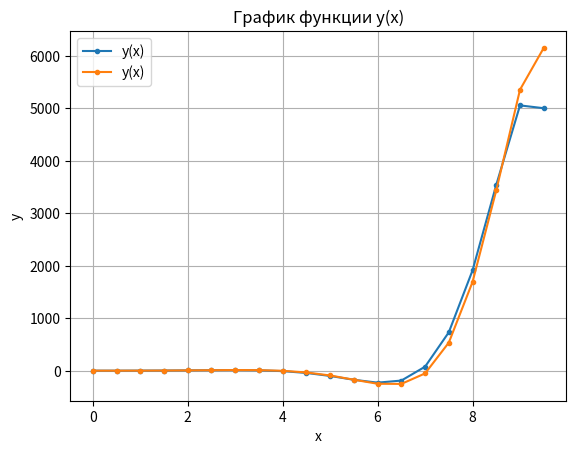

Here is the Python script that generated this plot:
import numpy as np
import matplotlib.pyplot as plt
import math

def plot_graph(x, y):
    plt.plot(x, y, label='y(x)', marker=".")
    plt.xlabel('x')
    plt.ylabel('y')
    plt.title('График функции y(x)')
    plt.legend()
    plt.grid(True)
    plt.show()

def f(x):
    return (np.exp(x) * np.sin(x)) / 2 - (np.exp(x) * np.cos(x)) / 2 + 3 / 2

def g(x):
    return math.exp(x) * math.sin(x)

def y_2p(h, x):
    y = []
    y.append(1)
    y.append(h * g(x[0]) + y[0])
    for i in range(1, len(x) - 1):
        #y.append(h * g(x[i]) + y[i])
        y.append(y[i - 1] + h * (g(x[i + 1]) + g(x[i - 1])))
        #y.append(y[i] * ((1 + h / 2) / (1 - h / 2)))
    return y

def y_4p(h, x):
    y = []
    y.append(1)
    y.append(f(x[0]))
    for i in range(1, len(x) - 1):
        #y.append(h * g(x[i]) + y[i])
        y.append(y[i - 1] + h / 3 * g(x[i - 1]) + 4 * h / 3 * g(x[i]) + h / 3 * g(x[i + 1]))
        #y.append(y[i] * ((1 + h / 2) / (1 - h / 2)))
    return y


start = 0
end = 10
h = 0.5
x = np.arange(start, end, h)
y_2por = y_2p(h, x)
y_4por = y_4p(h, x)

plot_graph(x, y_2por)
plot_graph(x, y_4por)

